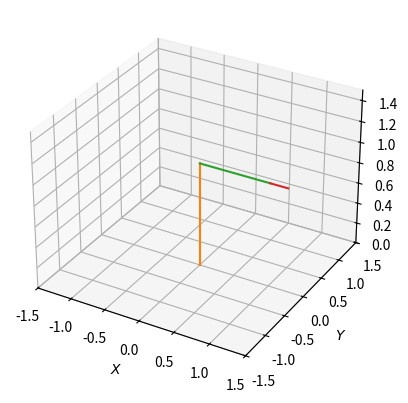
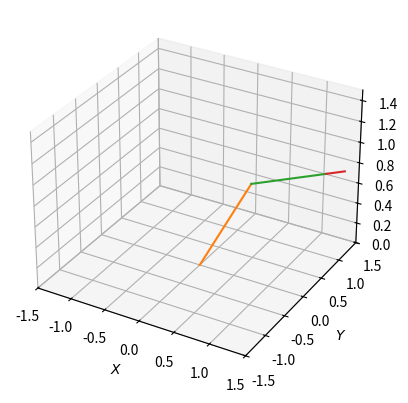

These charts were generated, in order, by the following Python code:
import matplotlib.pyplot as plt
from mpl_toolkits.mplot3d import Axes3D
import numpy as np
import math
from math import pi, sin, cos, sqrt
from collections import namedtuple

def build_u_v(u_v):
    return (np.array(u_v[0]).reshape(3,1),
            np.array(u_v[1]).reshape(3,1),
            np.array(u_v[2]).reshape(3,1))

class GlobalRefFrame:
    def __init__(self):
        self.name = 'GFR'
        self.origin = np.array((0,0,0)).reshape(3,1)
        self.u_v = build_u_v(((1,0,0),(0,1,0),(0,0,1)))
        self.transform = np.identity(3)
    
    def mapTo(self, coord):
        return coord

    def mapFrom(self, coord):
        return coord

class RefFrame:
    def __init__(self, name, origin=(0,0,0), u_v=((1,0,0),(0,1,0),(0,0,1)), ref_frame=None):
        self.name = name
        self.u_v = build_u_v(u_v)
        self.origin = np.array(origin).reshape(3,1)
        self.ref_frame = ref_frame
        if self.ref_frame == None:
            self.ref_frame = GlobalRefFrame()
            self.compute_transform()
        else:
            self.change_ref_frame(ref_frame)
    
    def magnitude(self, vector):
        return sqrt(np.sum(np.power(vector, 2)))
    
    def change_ref_frame(self, ref_frame):
        self.ref_frame = ref_frame
        self.compute_transform()
    
    def compute_transform(self):
        global_u_v = np.array(((1,0,0),(0,1,0),(0,0,1)))
        self.transform = np.zeros((3,3))
        for i in range(3):
            for j in range(3):
                u_v = np.squeeze(self.u_v[j].reshape(1,3))
                self.transform[i][j] = np.dot(global_u_v[i], u_v)
        #self.__test()
    
    def __test(self, iterations = 10):
        for u_v in self.u_v:
            assert round(self.magnitude(u_v), 6) == 1, "{}".format(self.magnitude(u_v))
        
        for i in range(iterations):
            coord = np.random.randint(100, size=(3,1))
            reverse_coord = self.mapFrom(self.mapTo(coord))
            np.testing.assert_array_almost_equal(coord, reverse_coord, decimal=6)
            assert (coord.shape == (3,1))
            
    def __listRefFrames(self):
        rfList = list()
        ref_frame = self
        while True:
            rfList.append(ref_frame)
            # need to find better equality
            if type(ref_frame) == GlobalRefFrame:
                break
            ref_frame = ref_frame.ref_frame
        return rfList
        
    def mapFrom(self, coord):
        coord = np.asarray(coord)
        if coord.shape != (3,1):
            coord = coord.reshape(3,1)
        for ref_frame in self.__listRefFrames():
            #print('****REF FRAME****',ref_frame.name)
            #print('coord before\n',coord)
            #print('origin\n',ref_frame.origin)
            #print('transform\n',ref_frame.transform)
            coord = np.add(np.dot(np.linalg.inv(ref_frame.transform), coord), ref_frame.origin)
            #print('coord after\n',coord)
        return coord
    
    def mapTo(self, coord):
        coord = np.asarray(coord)
        if coord.shape != (3,1):
            coord = coord.reshape(3,1)
        for ref_frame in self.__listRefFrames()[::-1]:
            #print('****REF FRAME****',ref_frame.name)
            #print('coord before\n',coord)
            #print('origin\n',ref_frame.origin)
            #print('transform\n',ref_frame.transform)
            coord = np.dot(ref_frame.transform, np.subtract(coord,ref_frame.origin))
            #print('coord after\n',coord)
        return coord
        
    def rotate(self, axis, angle):
        sin_a = sin(angle)
        cos_a = cos(angle)
        
        if axis.lower()=='x':
            R = np.array([[1, 0, 0],[0, cos_a, -sin_a],[0, sin_a, cos_a]])
        elif axis.lower()=='y':
            R = np.array([[cos_a, 0, sin_a],[0, 1, 0],[-sin_a, 0, cos_a]])
        elif axis.lower()=='z':
            R = np.array([[cos_a, -sin_a, 0],[sin_a, cos_a, 0],[0, 0, 1]])
        else:
            print("{} not recognized".format(axis))
            return
        #print(self.u_v)
        self.u_v = np.dot(R, self.u_v)
        #print(self.u_v)
        self.compute_transform()
        
    def translate(self, origin):
        self.origin = origin

# GFR = RefFrame()
# f1 = RefFrame(origin=(1,0,1))
# f1.change_ref_frame(GFR)
# f2 = RefFrame()
# f2.change_ref_frame(f1)
# f1.rotate('x', pi/4)
# f2.rotate('x', pi/4)

# t2 = f2.mapTo((0,1,1))
# t3 = f2.mapFrom(t2)
# print('mapTo\n',t2)
# print('mapFrom\n',t3)

# exit()

class Arm:
    def __init__(self):
        self.parts = {}
        
        base = Joint('base', (0,0,0))
        shoulder = Joint('shoulder', (0,0,1))
        shoulder.attach(base)
        elbow = Joint('elbow',(1,0,0))
        elbow.attach(shoulder)
        wrist = Joint('wrist', (0.25,0,0))
        wrist.attach(elbow)
        elbow.rotate('x', pi/2)
        wrist.rotate('x', pi/2)

        self.add(base)
        self.add(shoulder)
        self.add(elbow)
        self.add(wrist)
        self.plot()
    
    def solver(self, coord):
        return best_s_a, best_e_a
    
    #non-general function based on specific arm shape
    def motionControl(self, coord):
        coord = np.array(coord)
        base = self.parts['base']
        shoulder = self.parts['shoulder']
        elbow = self.parts['elbow']
        wrist = self.parts['wrist']
        
        theta = math.atan(coord[1]/coord[0])
        base.rotate('z', theta)
        
        length = sqrt(np.sum(np.power(coord, 2)))
        
        if length > (shoulder.length()+elbow.length()):
            print('Coordinate specified is out of reach')
            return
        
        best_s_a = 0
        best_e_a = 0
        current_best = 10
        axis = 'y'
        for shoulder_angle in np.linspace(-pi/2, pi/2, num=20):
            for elbow_angle in np.linspace(-pi/2, pi/2, num=20):
                shoulder.rotate(axis, shoulder_angle)
                elbow.rotate(axis, elbow_angle)
                r = wrist.mapFrom(wrist.r)
                distance_from_target = sqrt(np.sum(np.power(np.subtract(coord, r),2)))
                #print(distance_from_target)
                if distance_from_target < current_best:
                    current_best = distance_from_target
                    best_e_a = elbow_angle
                    best_s_a = shoulder_angle
                #reset
                shoulder.rotate(axis, -shoulder_angle)
                elbow.rotate(axis, -elbow_angle)
                
        print('Optimal shoulder angle: {}'.format(best_s_a))
        print('Optimal elbow angle: {}'.format(best_e_a))
        print('Closest approach: {}'.format(current_best))
        shoulder.rotate(axis, best_s_a)
        elbow.rotate(axis, best_e_a)
        self.plot()
    
    def plot(self):
        fig = plt.figure()
        ax = fig.add_subplot(111, projection='3d')
        for key, obj in self.parts.items():
            origin = np.squeeze(obj.ref_frame.mapFrom(obj.origin))
            endpoint = np.squeeze(obj.mapFrom(obj.r))
            ax.plot(xs=(origin[0],endpoint[0]),
                    ys=(origin[1],endpoint[1]),
                    zs=(origin[2],endpoint[2]))

        lim = [-1.5,1.5]
        ax.set_xlim(lim)
        ax.set_ylim(lim)
        ax.set_zlim([0, max(lim)])

        ax.set_xlabel(r'$X$')
        ax.set_ylabel(r'$Y$')
        ax.set_zlabel(r'$Z$')

        plt.show()
        
    def add(self, object):
        if object.name in self.parts.keys():
            raise KeyError
        else:
            self.parts[object.name] = object
    
class Joint(RefFrame):
    def __init__(self, name, r):
        RefFrame.__init__(self, name)
        self.r = np.array(r).reshape(3,1)
    
    def attach(self, obj):
        self.change_ref_frame(obj)
        self.translate(obj.r)
    
    def rotate(self, axis, angle):
        RefFrame.rotate(self, axis, angle)
    
    def translate(self, origin):
        RefFrame.translate(self, origin)
        
    def length(self):
        a = np.subtract(self.mapFrom(self.r), self.origin)
        return sqrt(np.sum(np.power(a, 2)))

arm = Arm()
arm.motionControl((1,1,0.5))

#arm.plot()